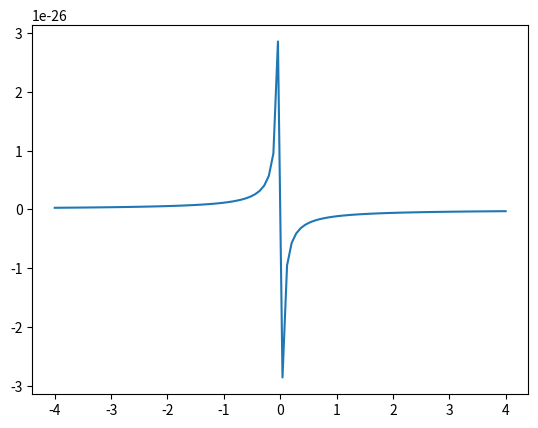

Write the Python code that produced this figure. (Note: this script raises an exception after producing the figure.)
'''DATE - 28 SEPTEMBER 2022
TITLE - SHOTTING METHOD - 01
NAME - RAVNEET KAUR
ROLL NO -2020PHY1064
ASSIGNMENT - 7'''
import cmath
import numpy as np
import matplotlib.pyplot as plt
import pandas as pd 
from scipy.constants import hbar,m_e ,e#(Js),kg
const=9*10**9 #Nm**2/C**2
l0 = 50*10**-10
x = 200*10**-10
def RK4(func, X0,tmin,tmax,N,K):
    h=(tmax-tmin)/N
    t = np.linspace(tmin,tmax,N+1)
    X  = np.zeros([N+1, len(X0)])
    X[0] = X0
    for i in range(N):
        k1 = func(t[i],X[i],K[i])
        k2 = func( t[i] + h/2,X[i] + (h* k1)/2,K[i])
        k3 = func( t[i] + h/2,X[i] + h/2* k2,K[i])
        k4 = func(t[i] + h,X[i] + h   * k3,K[i])
        X[i+1] = X[i] + h / 6. * (k1 + 2. * k2 + 2. * k3 + k4)
    return X,t
    
def potential(n,V0):
    
    return V0*(e*e*const/n)
'''
    list=[]
    for i in n:

        if -x<=i<=-(l0):
             list.append(V0)
        elif -(l0)<i<(l0):
            list.append(0) 
        elif (l0)<=i<=x:
            list.append(V0)   
    return np.array(list)      
'''
def Sol1(x,Var,E,V):
    y1,y2=Var
    f1=y2
    f2=-((2*m_e*(E+V))/(hbar*hbar))
    return np.array([f1,f2])





def func(x,E,l0,m,N):
    f=x/l0
    epsilon_0 = hbar**2/(2*m*l0**2)
    print('epsilon',epsilon_0)
    eta1=np.linspace(-f,0, N)
    eta2=np.linspace(f, 0, N)

    V1=potential(eta1,V0)
    V2=potential(eta2,V0)
    small_e= E/epsilon_0
    v1 = V1/epsilon_0
    v2 = V2/epsilon_0
    
    kappa1=[]
    kappa2=[]
    omega1=[]
    omega2=[]
    k1=[]
    k2=[]

    for vi in v1:
    
        if vi>=small_e:
            kappa1.append(np.sqrt(vi-small_e))
            omega1.append(0)
            k1.append(np.sqrt(vi-small_e))

        else:
            kappa1.append(0)
            omega1.append(np.sqrt(small_e-vi))
            k1.append(np.sqrt(small_e-vi))

    for vi in v2:
     
        if vi>=small_e:
            kappa2.append(np.sqrt(vi-small_e))
            omega2.append(0)
            k2.append(np.sqrt(vi-small_e))

        else:
            kappa2.append(0)
            omega2.append(np.sqrt(small_e-vi))
            k2.append(np.sqrt(small_e-vi))
    

    data1={"eta1":eta1,"kappa1":kappa1,"omega1":omega1,"k1":k1}
    #print(pd.DataFrame(data1))

    data2={"eta2":eta1,"kappa2":kappa2,"omega2":omega2,"k2":k2}
    #print(pd.DataFrame(data2))
   
    
    #IC1=np.array([0,10])
    #IC2=np.array([0,10])
    IC1=np.real(np.array([0,1j*k1[0]*np.exp(1j*k1[0]*f)]))
    IC2=-np.real(np.array([0,-1j*k2[0]*np.exp(1j*k2[0]*(-f))]))

    res1=RK4(Sol1, IC2,0,-f,N,k1)
    res2=RK4(Sol1, IC1,0,f,N,k2)

    print('Initial Condition 1',IC1)
    print('Initial Condition 2',IC2)
    
    so1=res1[0].T
    #xs2=[-1]
    ls=so1[0][-1]
    ls_p=so1[1][-1]
    so2=res2[0].T
    rs=so2[0][-1]
    rs_p=so2[1][-1]
    #xs1=s1[-1]
    #print(np.array(k2)**2)
    return res1,res2,ls,rs,ls_p,rs_p,abs(ls-rs),ls_p-rs_p

def secant(e1,e2,tol):
    a=func(x,e1,l0,m,N)
    b=func(x,e2,l0,m,N)
    s1=(a[2]/a[4]-a[3]/a[5])
    s2=(b[2]/b[4]-b[3]/b[5])
    
    n=0
    while abs((e2-e1))>tol:
        e3=e2-(s1*(e2-e1)/(s2-s1))
        
        e1=e2
        e2=e3
        a=func(x,e1,l0,m,N)
        b=func(x,e2,l0,m,N)
        s1=abs(a[2]/a[4]-a[3]/a[5])
        s2=abs(b[2]/b[4]-b[3]/b[5])
        n+=1
        if n>1000:
            print('The itiration is too large')
            break
        else:
            continue
    print('The Root is:  ',e1)
    print('Number of Iterations:  ',n)
    return e1
'''
def secant(x1, x2, tol):
    n = 0; xm = 0; x0 = 0; c = 0;
    a=func(x,x1,l0,m,N)
    b=func(x,x2,l0,m,N)
    s1=abs(a[2]/a[4]-a[3]/a[5])
    s2=abs(b[2]/b[4]-b[3]/b[5])
    if (s1* s2< 0):
        while True:
             
            # calculate the intermediate value
            x0 = ((x1 * s2 - x2 * s1)/(s2- s1));
 
            # check ishoot x0 is root oshoot
            # equation or not
            c = s1 * s2;
 
            # update the value of interval
            x1 = x2;
            x2 = x0;
 
            # update number of iteration
            n += 1;
 
            # if x0 is the root of equation
            # then break the loop
            if (c == 0):
                break;
            xm = ((x1 * s2- x2 * s1)/(s2 - s1));
             
            if(abs(xm - x0) < tol):
                break;
         
        print("Root of the given equation =",round(x0, 6));
        print("No. of iterations = ", n);
    return x0
'''


V0=-5*e
m=m_e 

E1 =-1*e
E2 = 1*e

gg=x/l0
N=100
tol=0.000001
d=np.linspace(-gg,gg,100)
plt.plot(d,potential(d,V0)/e,label='Potential Function')

E=secant(E1,E2,tol)
print('E',E)
d1=func(x,E,l0,m,N)
s1,s2=d1[0],d1[1]

so1=s1[0].T
xs1=s1[-1]

so2=s2[0].T

xs2=s2[-1]


print('Phi from left at Origin',so1[0][-1])
print('Phi from right at Origin',so2[0][-1])

plt.plot(xs1,so1[0],label='Phi Left')
plt.plot(xs2,so2[0],label='Phi Right')
plt.xlabel("eta")
plt.legend()
plt.grid()
plt.show()

